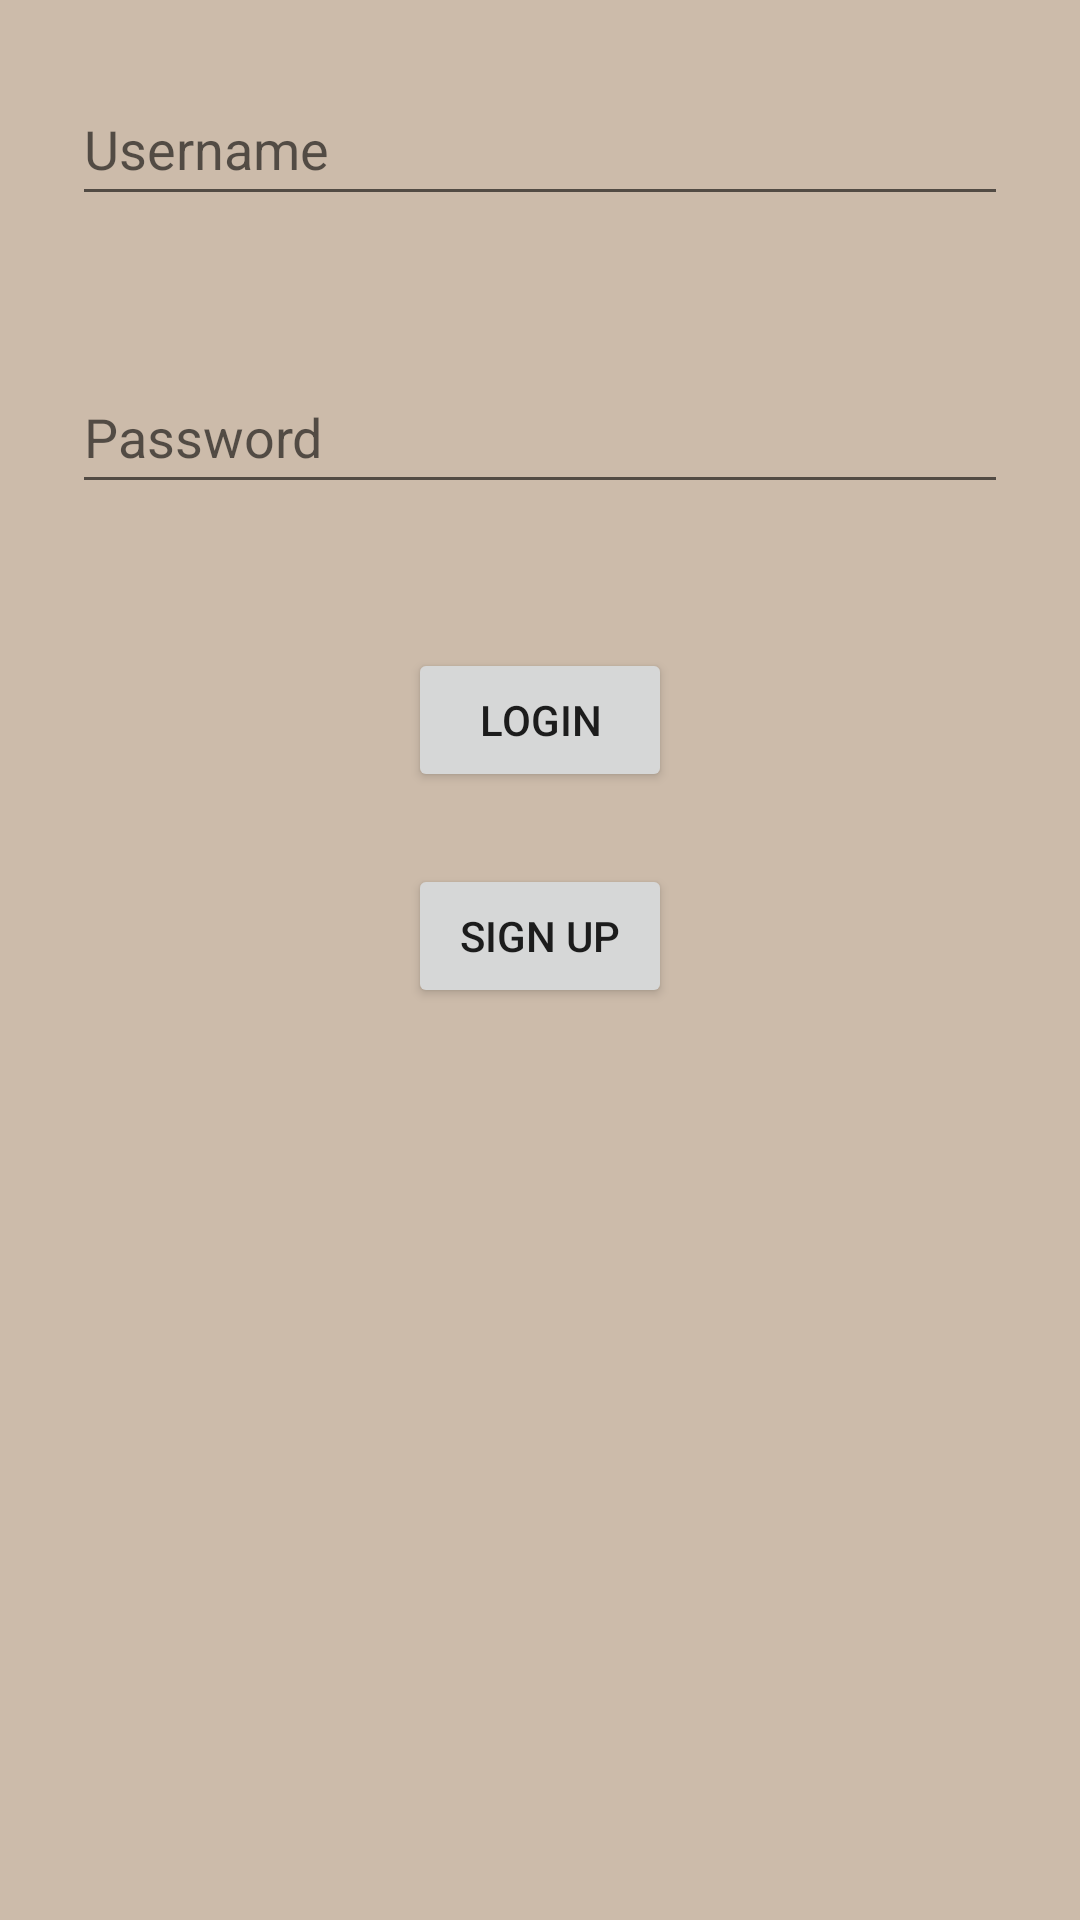

Layout XML and referenced resources for this Android screen:
<!-- AndroidManifest.xml: application theme Theme.CookED_app -->
<!-- res/layout/activity_login.xml -->
<?xml version="1.0" encoding="utf-8"?>

<androidx.constraintlayout.widget.ConstraintLayout xmlns:android="http://schemas.android.com/apk/res/android"
    android:layout_width="match_parent"
    android:layout_height="match_parent"
    android:background="#CBA">

    <RelativeLayout xmlns:android="http://schemas.android.com/apk/res/android"
        xmlns:tools="http://schemas.android.com/tools"
        android:layout_width="match_parent"
        android:layout_height="match_parent"
        tools:context=".Activities.loginActivity">

        <EditText
            android:id="@+id/usernameEditText"
            android:layout_width="match_parent"
            android:layout_height="48dp"
            android:layout_margin="24dp"
            android:hint="Username"
            android:inputType="text" />

        <EditText
            android:id="@+id/passwordEditText"
            android:layout_width="match_parent"
            android:layout_height="48dp"
            android:layout_below="@+id/usernameEditText"
            android:layout_margin="24dp"
            android:hint="Password"
            android:inputType="textPassword" />

        <Button
            android:id="@+id/loginButton"
            android:layout_width="wrap_content"
            android:layout_height="wrap_content"
            android:layout_below="@+id/passwordEditText"
            android:layout_centerHorizontal="true"
            android:layout_marginTop="24dp"
            android:text="Login" />

        <Button
            android:id="@+id/signupButton"
            android:layout_width="wrap_content"
            android:layout_height="wrap_content"
            android:layout_below="@+id/loginButton"
            android:layout_centerHorizontal="true"
            android:layout_marginTop="24dp"
            android:text="Sign Up" />

    </RelativeLayout>
</androidx.constraintlayout.widget.ConstraintLayout>
<!-- resources referenced by this layout -->
<resources>
  <style name="Theme.CookED_app" parent="Theme.MaterialComponents.DayNight.DarkActionBar">
          
          <item name="colorPrimary">@color/purple_500</item>
          <item name="colorPrimaryVariant">@color/purple_700</item>
          <item name="colorOnPrimary">@color/white</item>
          
          <item name="colorSecondary">@color/teal_200</item>
          <item name="colorSecondaryVariant">@color/teal_700</item>
          <item name="colorOnSecondary">@color/black</item>
          
          <item name="android:statusBarColor">?attr/colorPrimaryVariant</item>
          
      </style>
  <!-- not gathered from this repository: default colours our renderer supplied (Android Studio template values) -->
  <color name="purple_500">#FF6200EE</color>
  <color name="purple_700">#FF3700B3</color>
  <color name="teal_200">#FF03DAC5</color>
  <color name="teal_700">#FF018786</color>
  <color name="black">#FF000000</color>
  <color name="white">#FFFFFFFF</color>
</resources>
